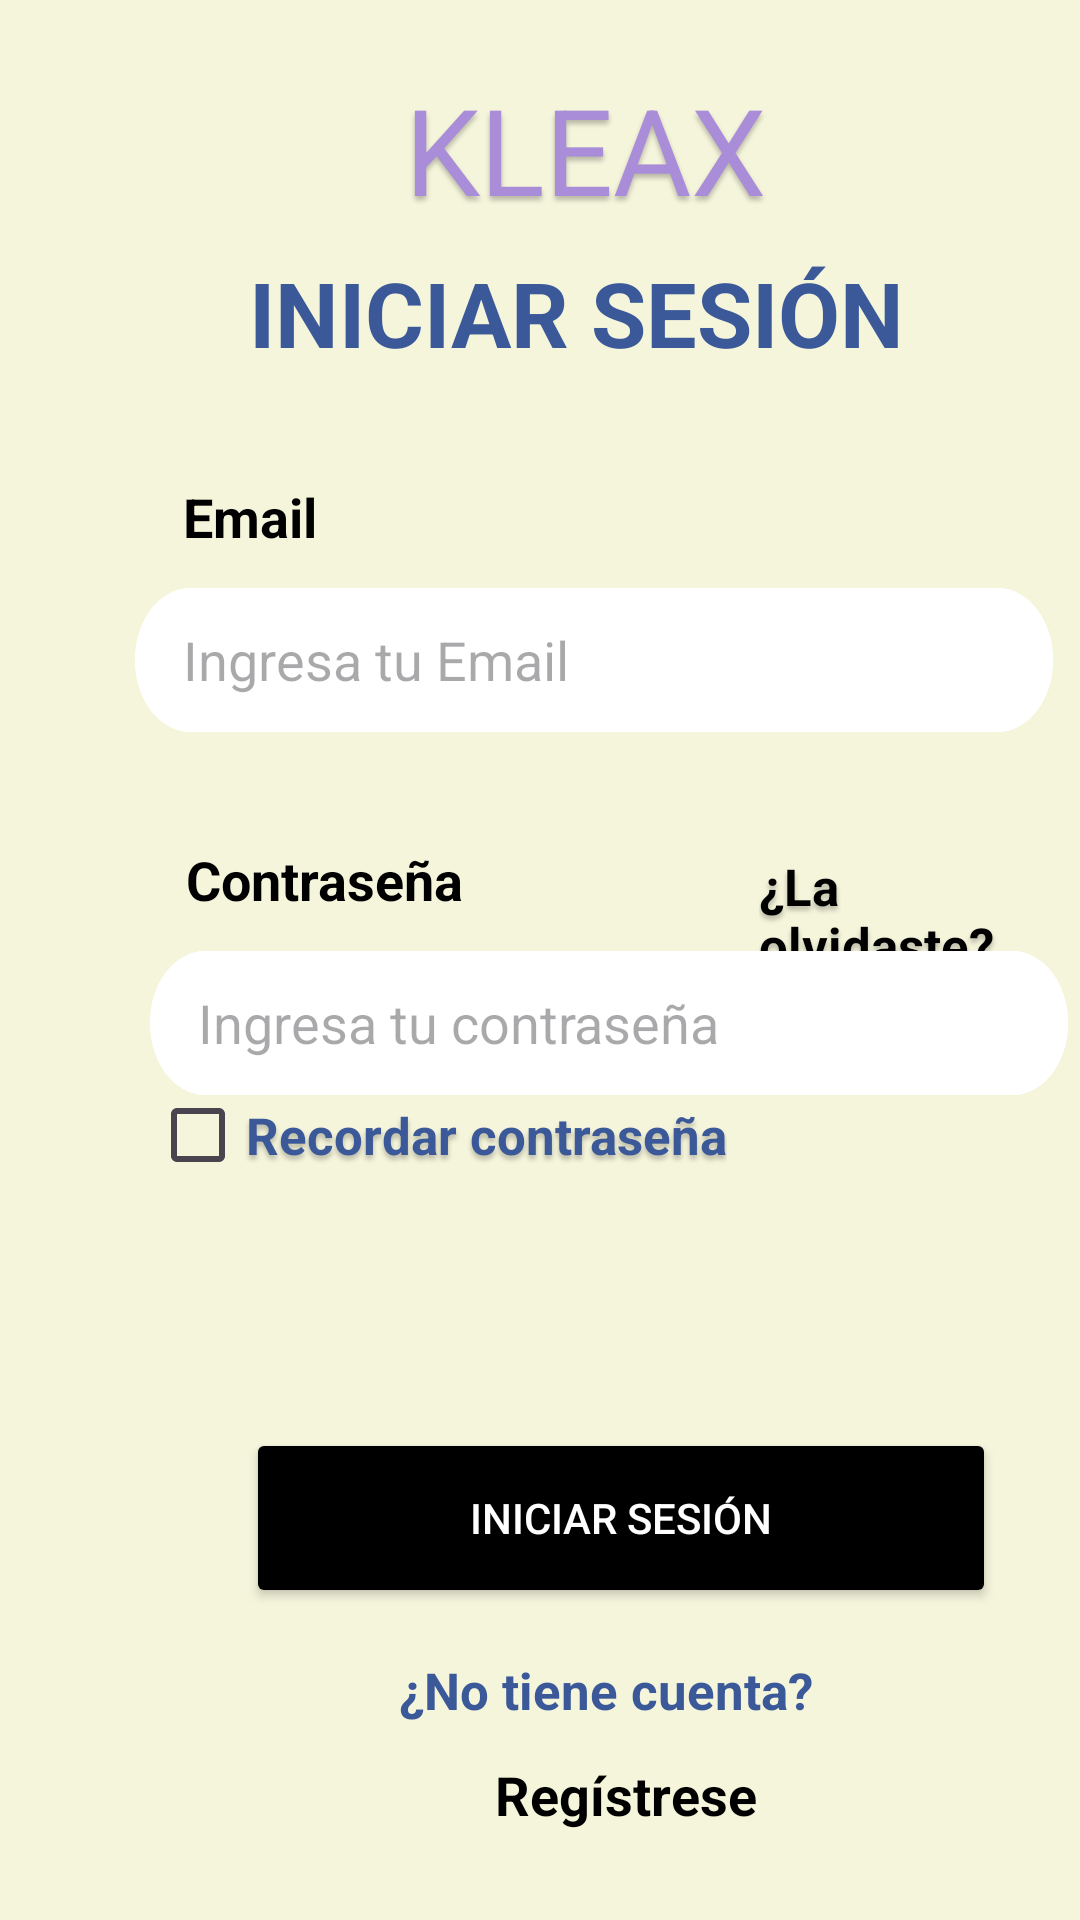

Write the Android layout XML for this screen, with the resource values it uses.
<!-- AndroidManifest.xml: application theme Theme.Kleax -->
<!-- res/layout/activity_iniciar_sesion.xml -->
<?xml version="1.0" encoding="utf-8"?>
<androidx.constraintlayout.widget.ConstraintLayout xmlns:android="http://schemas.android.com/apk/res/android"
    xmlns:app="http://schemas.android.com/apk/res-auto"
    xmlns:tools="http://schemas.android.com/tools"
    android:id="@+id/main"
    android:layout_width="match_parent"
    android:layout_height="match_parent"
    tools:context=".iniciar_sesion">

    <RelativeLayout
        android:id="@+id/fondo_1"
        android:layout_width="match_parent"
        android:layout_height="match_parent"
        android:layout_alignParentStart="true"
        android:layout_alignParentTop="true"
        android:background="#F5F5DC"
        android:clipToOutline="true"
        app:layout_constraintBottom_toBottomOf="parent"
        app:layout_constraintEnd_toEndOf="parent"
        app:layout_constraintStart_toStartOf="parent"
        app:layout_constraintTop_toTopOf="parent"
        tools:ignore="MissingConstraints">


        

        <TextView
            android:id="@+id/kleax10"
            android:layout_width="220dp"
            android:layout_height="wrap_content"
            android:layout_alignParentStart="true"
            android:layout_alignParentTop="true"
            android:layout_marginStart="85dp"
            android:layout_marginTop="23dp"
            android:gravity="center_horizontal|top"
            android:text="@string/kleax"
            android:textAppearance="@style/kleax10"
            tools:ignore="MissingConstraints"
            tools:layout_editor_absoluteX="91dp"
            tools:layout_editor_absoluteY="17dp" />

        <TextView
            android:id="@+id/registrarse"
            android:layout_width="wrap_content"
            android:layout_height="wrap_content"
            android:layout_alignParentStart="true"
            android:layout_alignParentTop="true"
            android:layout_marginStart="83dp"
            android:layout_marginTop="84dp"
            android:gravity="top"
            android:text="@string/iniciar_sesion"
            android:textAppearance="@style/registrarse" />

        <TextView
            android:id="@+id/contrase_a"
            android:layout_width="126dp"
            android:layout_height="wrap_content"
            android:layout_alignParentStart="true"
            android:layout_alignParentTop="true"
            android:layout_marginStart="62dp"
            android:layout_marginTop="281dp"
            android:gravity="top"
            android:text="@string/contrase_a"
            android:textAppearance="@style/o_continua_" />

        <TextView
            android:id="@+id/la_olvidast"
            android:layout_width="132dp"
            android:layout_height="wrap_content"
            android:layout_alignParentStart="true"
            android:layout_alignParentTop="true"
            android:layout_marginStart="253dp"
            android:layout_marginTop="284dp"
            android:gravity="top"
            android:text="@string/la_olvidast"
            android:textAppearance="@style/recordar_contraseña" />

        <EditText
            android:id="@+id/caja_2"
            android:layout_width="306dp"
            android:layout_height="48dp"
            android:layout_alignParentStart="true"
            android:layout_alignParentTop="true"
            android:layout_marginStart="50dp"
            android:layout_marginTop="317dp"
            android:background="@drawable/caja"
            android:hint="@string/ingresa_Contraseña"
            android:inputType="textPassword"
            android:paddingStart="16dp" />

        <CheckBox
            android:id="@+id/recordar_co"
            android:layout_width="wrap_content"
            android:layout_height="37dp"
            android:layout_marginStart="50dp"
            android:layout_marginTop="360dp"
            android:gravity="center_vertical"
            android:text="@string/recordar_co"
            android:textAppearance="@style/recordar_contraseña"
            android:textColor="#3B5998" />

        <Button
            android:id="@+id/button_registrarse3"
            android:layout_width="250dp"
            android:layout_height="60dp"
            android:layout_alignParentStart="true"
            android:layout_alignParentTop="true"
            android:layout_marginStart="82dp"
            android:layout_marginTop="476dp"
            android:backgroundTint="#000000"
            android:text="@string/iniciar_ses"
            android:textColor="#FFFFFF" />

        <TextView
            android:id="@+id/no_tiene_cu"
            android:layout_width="157dp"
            android:layout_height="wrap_content"
            android:layout_alignParentStart="true"
            android:layout_alignParentTop="true"
            android:layout_marginStart="133dp"
            android:layout_marginTop="552dp"
            android:gravity="top"
            android:text="@string/no_tiene_cu"
            android:textAppearance="@style/ya_tienes_u" />

        <TextView
            android:id="@+id/reg_strese"
            android:layout_width="98dp"
            android:layout_height="34dp"
            android:layout_alignParentStart="true"
            android:layout_alignParentTop="true"
            android:layout_marginStart="165dp"
            android:layout_marginTop="586dp"
            android:gravity="top"
            android:text="@string/reg_strese"
            android:textAppearance="@style/o_continua_" />

        <TextView
            android:id="@+id/email"
            android:layout_width="89dp"
            android:layout_height="wrap_content"
            android:layout_alignParentStart="true"
            android:layout_alignParentTop="true"
            android:layout_marginStart="61dp"
            android:layout_marginTop="160dp"
            android:gravity="top"
            android:text="@string/email"

            android:textAppearance="@style/o_continua_" />

        <EditText
            android:id="@+id/caja_1"
            android:layout_width="306dp"
            android:layout_height="48dp"
            android:layout_alignParentStart="true"
            android:layout_alignParentTop="true"
            android:layout_marginStart="45dp"
            android:layout_marginTop="196dp"
            android:background="@drawable/caja"
            android:hint="@string/ingresa_Email"
            android:inputType="textEmailAddress"
            android:paddingStart="16dp" />


    </RelativeLayout>


</androidx.constraintlayout.widget.ConstraintLayout>
<!-- resources referenced by this layout -->
<resources>
  <!-- drawable caja (drawable) -->
  <?xml version="1.0" encoding="utf-8"?>
  <vector
      xmlns:android="http://schemas.android.com/apk/res/android"
      xmlns:aapt="http://schemas.android.com/aapt"
      android:width="306dp"
      android:height="37dp"
      android:viewportWidth="306"
      android:viewportHeight="37"
      >
      <group>
          <clip-path
              android:pathData="M18.5 0H287.5C297.717 0 306 8.28273 306 18.5C306 28.7173 297.717 37 287.5 37H18.5C8.28273 37 0 28.7173 0 18.5C0 8.28273 8.28273 0 18.5 0Z"
              />
          <path
              android:pathData="M0 0V37H306V0"
              android:fillColor="#FFFFFF"
              />
          <path
              android:pathData="M18.5 0H287.5C297.717 0 306 8.28273 306 18.5C306 28.7173 297.717 37 287.5 37H18.5C8.28273 37 0 28.7173 0 18.5C0 8.28273 8.28273 0 18.5 0Z"
              android:strokeWidth="2"
              android:strokeColor="#FFFFFF"
              />
      </group>
  </vector>
  <string name="contrase_a">Contraseña</string>
  <string name="email">Email</string>
  <string name="ingresa_Email">Ingresa tu Email</string>
  <string name="iniciar_ses">Iniciar sesión</string>
  <string name="iniciar_sesion">INICIAR SESIÓN</string>
  <string name="kleax">KLEAX</string>
  <string name="la_olvidast">¿La olvidaste?</string>
  <string name="no_tiene_cu">¿No tiene cuenta?</string>
  <string name="recordar_co">Recordar contraseña</string>
  <string name="reg_strese">Regístrese</string>
  <style name="kleax10">
          <item name="android:textSize">40sp</item>
          <item name="android:textColor">#AA8DD8</item>
          <item name="android:shadowColor">#40000000</item>
          <item name="android:shadowDx">0</item>
          <item name="android:shadowDy">4</item>
          <item name="android:shadowRadius">4</item>
      </style>
  <style name="o_continua_">
          <item name="android:textSize">18sp</item>
          <item name="android:textColor">#000000</item>
          <item name="android:textStyle">bold</item>
      </style>
  <style name="registrarse">
          <item name="android:textSize">30sp</item>
          <item name="android:textColor">#3B5998</item>
          <item name="android:textStyle">bold</item>
      </style>
  <style name="ya_tienes_u">
          <item name="android:textSize">17sp</item>
          <item name="android:textColor">#3B5998</item>
          <item name="android:textStyle">bold</item>
      </style>
  <style name="Theme.Kleax" parent="Base.Theme.Kleax" />
  <style name="Base.Theme.Kleax" parent="Theme.Material3.DayNight.NoActionBar">
          
          
      </style>
</resources>
